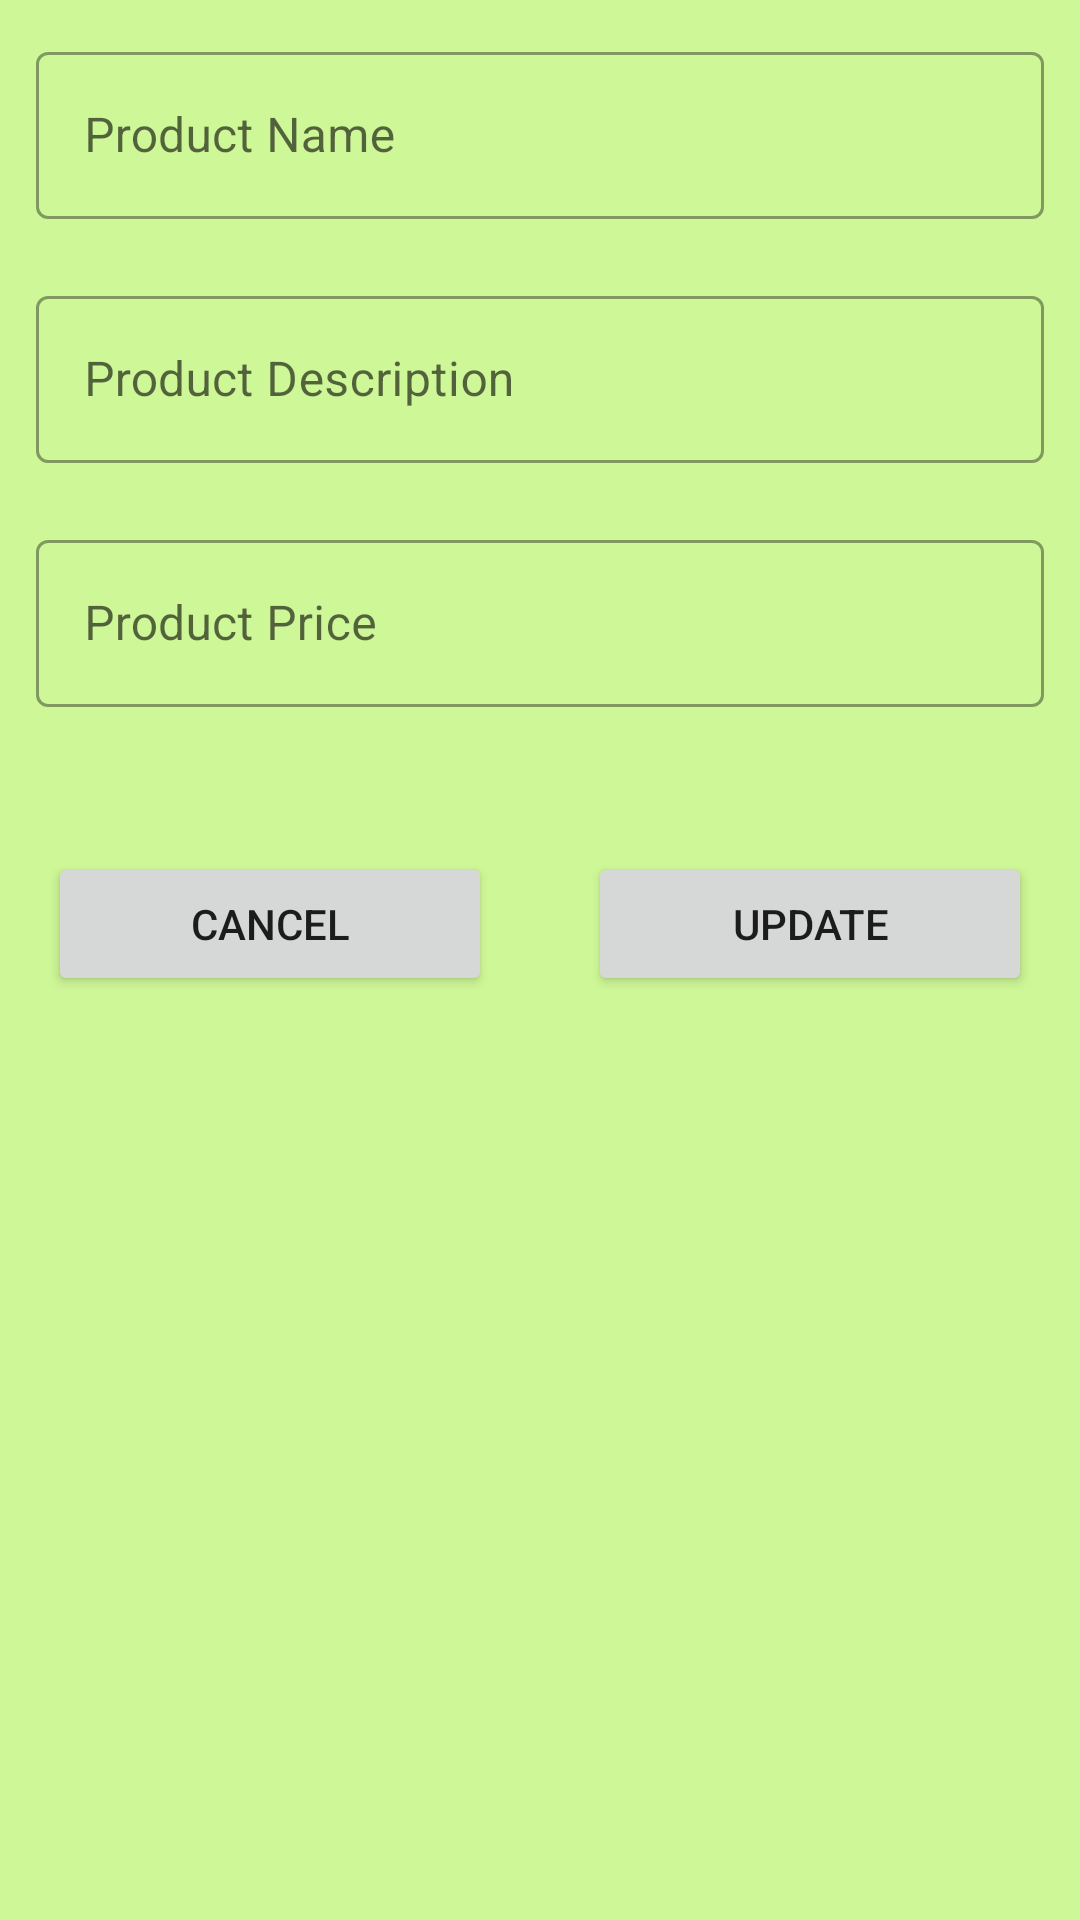

The Android layout XML behind this screen, and the referenced resources:
<!-- AndroidManifest.xml: application theme Theme.Untpreownedstore -->
<!-- res/layout/activity_edit_item.xml -->
<?xml version="1.0" encoding="utf-8"?>
<LinearLayout xmlns:android="http://schemas.android.com/apk/res/android"
    xmlns:app="http://schemas.android.com/apk/res-auto"
    xmlns:tools="http://schemas.android.com/tools"
    android:layout_width="match_parent"
    android:layout_height="match_parent"
    tools:context=".EditItemActivity"
    android:orientation="vertical"
    android:background="#CEF797">

    <RelativeLayout
        android:layout_width="match_parent"
        android:layout_height="wrap_content"
        android:layout_margin="12dp">

        <com.google.android.material.textfield.TextInputLayout
            style="@style/Widget.MaterialComponents.TextInputLayout.OutlinedBox"
            android:layout_width="match_parent"
            android:layout_height="wrap_content"
            android:hint="Product Name"
            android:id="@+id/pName"
            app:errorEnabled="true">

            <com.google.android.material.textfield.TextInputEditText
                android:id="@+id/productName1"
                android:layout_width="match_parent"
                android:layout_height="wrap_content"
                android:inputType="text"
                android:singleLine="true" />
        </com.google.android.material.textfield.TextInputLayout>
        <com.google.android.material.textfield.TextInputLayout
            style="@style/Widget.MaterialComponents.TextInputLayout.OutlinedBox"
            android:layout_width="match_parent"
            android:layout_height="wrap_content"
            android:hint="Product Description"
            android:layout_below="@+id/pName"
            android:id="@+id/pDesc"
            app:errorEnabled="true">

            <com.google.android.material.textfield.TextInputEditText
                android:id="@+id/productDescription1"
                android:layout_width="match_parent"
                android:layout_height="wrap_content"
                android:inputType="textMultiLine"/>
        </com.google.android.material.textfield.TextInputLayout>
        <com.google.android.material.textfield.TextInputLayout
            style="@style/Widget.MaterialComponents.TextInputLayout.OutlinedBox"
            android:layout_width="match_parent"
            android:layout_height="wrap_content"
            android:hint="Product Price"
            android:layout_below="@+id/pDesc"
            android:id="@+id/pPrice"
            app:errorEnabled="true">

            <com.google.android.material.textfield.TextInputEditText
                android:id="@+id/productPrice1"
                android:layout_width="match_parent"
                android:layout_height="wrap_content"
                android:inputType="numberDecimal"
                android:maxLines="3"/>
        </com.google.android.material.textfield.TextInputLayout>
        <Button
            android:id="@+id/upload_image"
            android:layout_below="@id/pPrice"
            android:layout_width="wrap_content"
            android:layout_height="wrap_content"
            android:layout_margin="5dp"
            android:visibility="gone"
            android:layout_weight="1"
            android:textAllCaps="false"
            android:text="Upload Image"
            android:onClick="onClickUploadImage"
            style="@style/Widget.MaterialComponents.Button.OutlinedButton"
            />
        <ImageView
            android:layout_margin="10dp"
            android:id="@+id/product_image1"
            android:layout_width="match_parent"
            android:layout_below="@id/upload_image"
            android:layout_height="160dp"
            android:scaleType="fitXY"
            android:layout_gravity="center"
            android:visibility="gone"
            />

    </RelativeLayout>
    <LinearLayout
        android:layout_width="match_parent"
        android:layout_height="wrap_content"
        >
        <Button
            android:layout_width="match_parent"
            android:layout_height="wrap_content"
            android:layout_weight="1"
            android:layout_margin="16dp"
            android:text="Cancel"
            android:onClick="onClickCancel"/>
        <Button
            android:id="@+id/product"
            android:layout_margin="16dp"
            android:layout_weight="1"

            android:layout_width="match_parent"
            android:layout_height="wrap_content"
            android:text="Update"
            android:onClick="onClickUpdateProductDetails"/>
    </LinearLayout>
</LinearLayout>
<!-- resources referenced by this layout -->
<resources>
  <style name="Theme.Untpreownedstore" parent="Theme.MaterialComponents.DayNight.DarkActionBar">
          
          <item name="colorPrimary">@color/purple_500</item>
          <item name="colorPrimaryVariant">@color/purple_700</item>
          <item name="colorOnPrimary">@color/white</item>
          
          <item name="colorSecondary">@color/teal_200</item>
          <item name="colorSecondaryVariant">@color/teal_700</item>
          <item name="colorOnSecondary">@color/black</item>
          
          <item name="android:statusBarColor" tools:targetApi="l">?attr/colorPrimaryVariant</item>
          
      </style>
  <color name="purple_500">#FF6200EE</color>
  <color name="purple_700">#FF3700B3</color>
  <color name="white">#FFFFFFFF</color>
  <color name="teal_200">#FF03DAC5</color>
  <color name="teal_700">#FF018786</color>
  <color name="black">#FF000000</color>
</resources>
